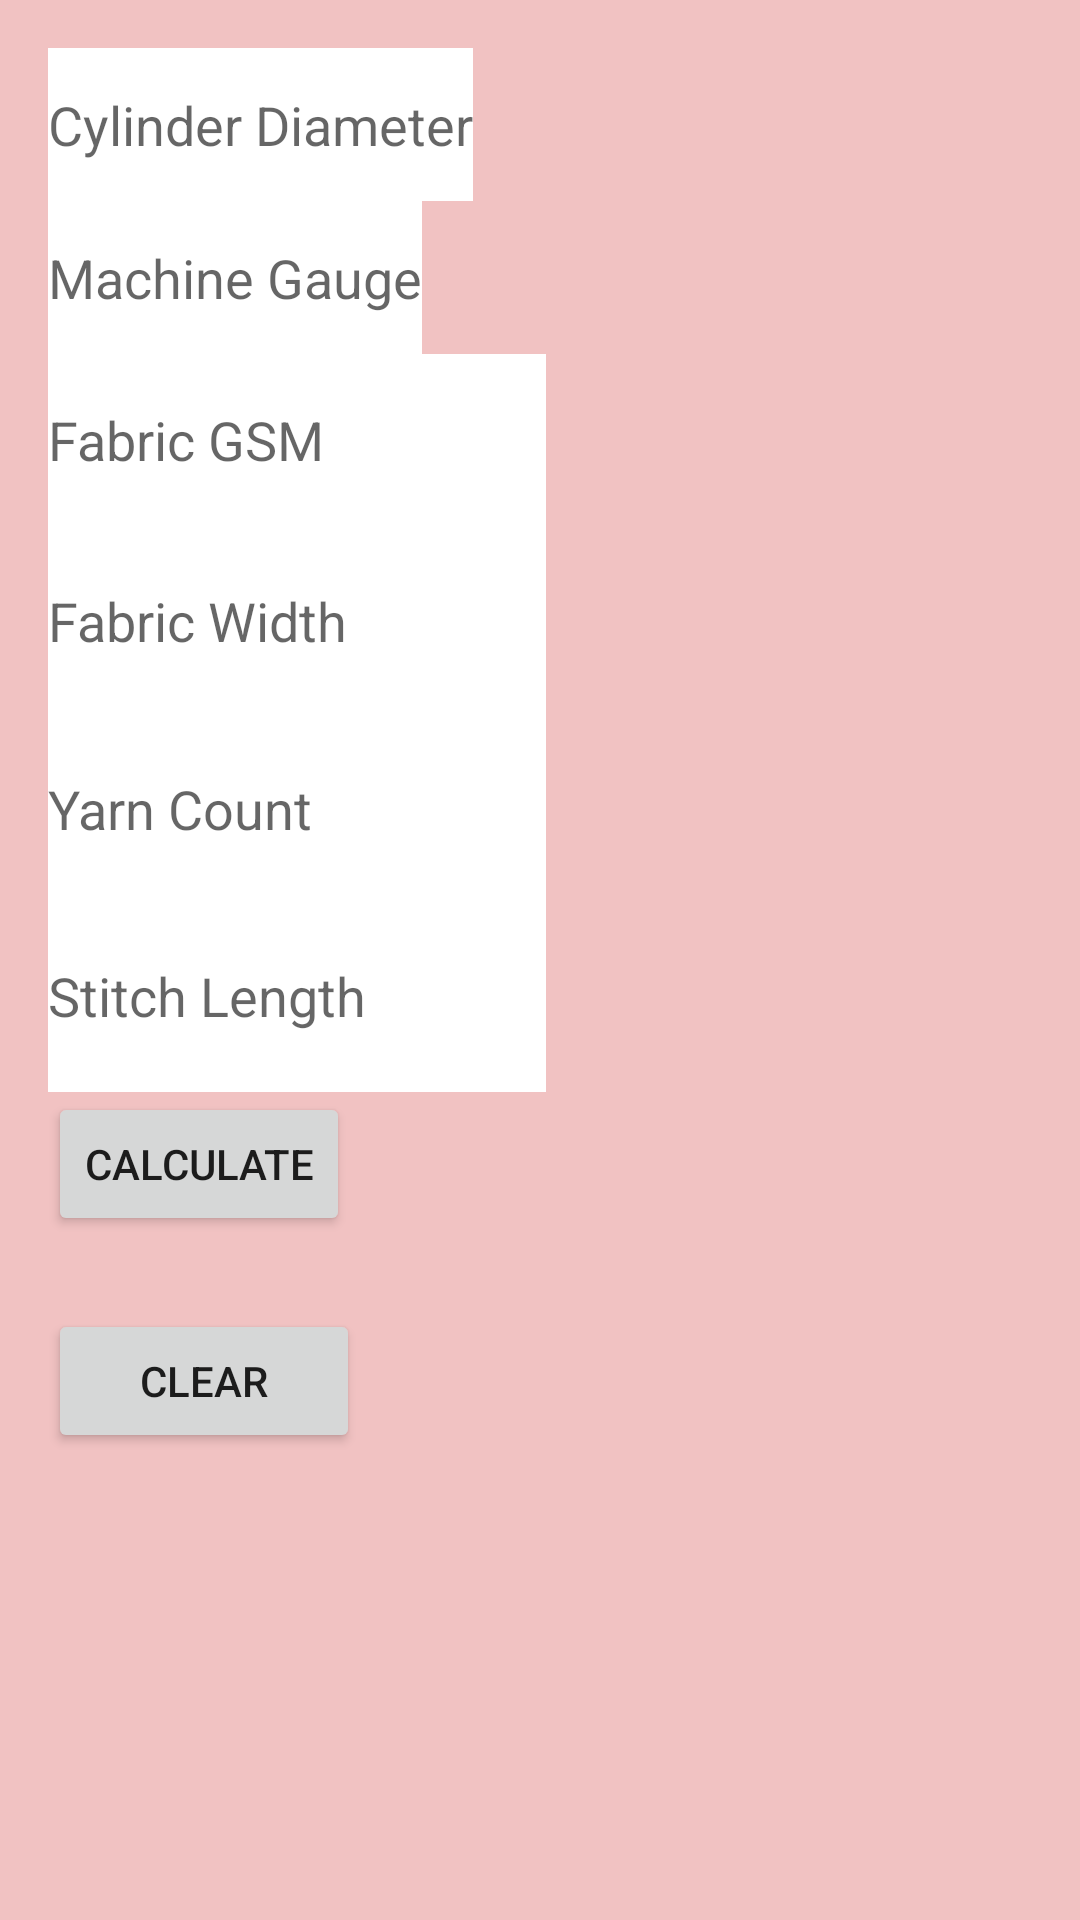

Produce the Android XML layout that renders to this screen, including the resource entries it uses.
<!-- AndroidManifest.xml: application theme Theme.MaterialComponents.Light -->
<!-- res/layout/activity_interlock.xml -->
<?xml version="1.0" encoding="utf-8"?>
<LinearLayout xmlns:android="http://schemas.android.com/apk/res/android"
    android:layout_width="match_parent"
    android:layout_height="match_parent"
    android:orientation="vertical"
    android:background="#80E48686"
    android:padding="16dp">

    <EditText
        android:id="@+id/editTextCylinderDiameter"
        android:layout_width="wrap_content"
        android:layout_height="51dp"
        android:autofillHints=""
        android:background="@color/black"
        android:backgroundTint="@color/white"
        android:baselineAligned="false"
        android:hint="@string/cylinder_diameter"
        android:inputType="numberDecimal" />

    <EditText
        android:id="@+id/editTextMachineGauge"
        android:layout_width="wrap_content"
        android:layout_height="51dp"
        android:autofillHints=""
        android:background="@color/black"
        android:backgroundTint="@color/white"
        android:hint="@string/machine_gauge"
        android:inputType="numberDecimal" />

    <EditText
        android:id="@+id/editTextFabricGSM"
        android:layout_width="166dp"
        android:layout_height="57dp"
        android:autofillHints=""
        android:background="@color/black"
        android:backgroundTint="@color/white"
        android:hint="@string/fabric_gsm"
        android:inputType="numberDecimal" />

    <EditText
        android:id="@+id/editTextFabricWidth"
        android:layout_width="166dp"
        android:layout_height="64dp"
        android:background="@color/black"
        android:backgroundTint="@color/white"
        android:hint="@string/fabric_width"
        android:importantForAutofill="no"
        android:inputType="numberDecimal" />

    <EditText
        android:id="@+id/editTextYarnCount"
        android:layout_width="166dp"
        android:layout_height="61dp"
        android:background="@color/black"
        android:backgroundTint="@color/white"
        android:hint="@string/yarn_count"
        android:importantForAutofill="no"
        android:inputType="numberDecimal" />

    <EditText
        android:id="@+id/editTextStitchLength"
        android:layout_width="166dp"
        android:layout_height="64dp"
        android:background="@color/black"
        android:backgroundTint="@color/white"
        android:backgroundTintMode="add"
        android:hint="@string/stitch_length"
        android:importantForAutofill="no"
        android:inputType="numberDecimal" />

    <Button
        android:id="@+id/buttonCalculate"
        android:layout_width="wrap_content"
        android:layout_height="wrap_content"
        android:text="@string/calculate" />

    <TextView
        android:id="@+id/textViewResult"
        android:layout_width="wrap_content"
        android:layout_height="wrap_content"
        android:textSize="18sp" />

    <Button
        android:id="@+id/buttonClear"
        android:layout_width="104dp"
        android:layout_height="wrap_content"
        android:baselineAligned="false"
        android:text="@string/clear" />
</LinearLayout>
<!-- resources referenced by this layout -->
<resources>
  <string name="calculate">Calculate</string>
  <string name="clear">Clear</string>
  <string name="cylinder_diameter">Cylinder Diameter</string>
  <string name="fabric_gsm">Fabric GSM</string>
  <string name="fabric_width">Fabric Width</string>
  <string name="machine_gauge">Machine Gauge</string>
  <string name="stitch_length">Stitch Length</string>
  <string name="yarn_count">Yarn Count</string>
  <!-- not gathered from this repository: default colours our renderer supplied (Android Studio template values) -->
  <color name="black">#FF000000</color>
  <color name="white">#FFFFFFFF</color>
</resources>
